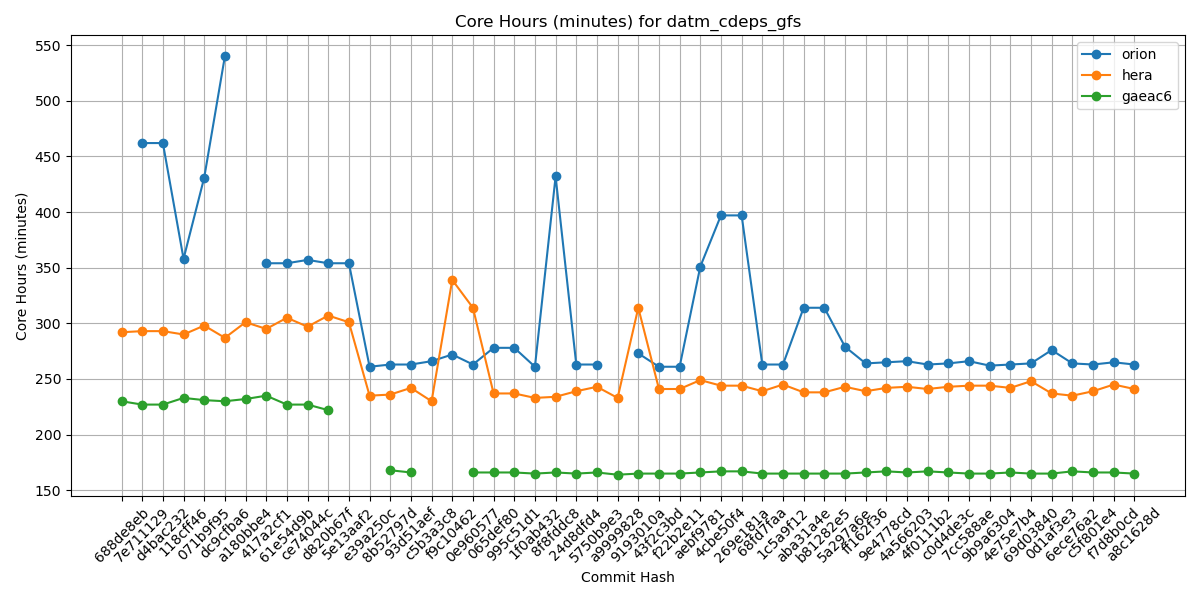

Values plotted in this chart, from the file beside it:
Hash, orion, hera, gaeac6
688de8eb, , 292, 230
7e711129, 462, 293, 227
d4bac232, 462, 293, 227
118cff46, 358, 290, 233
071b9f95, 431, 298, 231
dc9cfba6, 540, 287, 230
a180bbe4, , 301, 232
417a2cf1, 354, 295, 235
61e54d9b, 354, 305, 227
ce74044c, 357, 297, 227
d820b67f, 354, 307, 222
5e13aaf2, 354, 301, 
e39a250c, 261, 235, 
8b52797d, 263, 236, 168
93d51aef, 263, 242, 166
c5b3a3c8, 266, 230, 
f9c10462, 272, 339, 
0e960577, 263, 314, 166
065def80, 278, 237, 166
995c51d1, 278, 237, 166
1f0ab432, 261, 233, 165
8f8fddc8, 432, 234, 166
24d8dfd4, 263, 239, 165
5750b9e3, 263, 243, 166
a9999828, , 233, 164
9193010a, 273, 314, 165
43f2c3bd, 261, 241, 165
f22b2e11, 261, 241, 165
aebf9781, 351, 249, 166
4cbe50f4, 397, 244, 167
269e181a, 397, 244, 167
68fd7faa, 263, 239, 165
1c5a9f12, 263, 245, 165
aba31a4e, 314, 238, 165
b81282e5, 314, 238, 165
5a297a6e, 279, 243, 165
ff162f36, 264, 239, 166
9e4778cd, 265, 242, 167
4a566203, 266, 243, 166
4f0111b2, 263, 241, 167
c0d4de3c, 264, 243, 166
7cc588ae, 266, 244, 165
9b9a6304, 262, 244, 165
4e75e7b4, 263, 242, 166
69d03840, 264, 248, 165
0d1af3e3, 276, 237, 165
6ece76a2, 264, 235, 167
c5f801e4, 263, 239, 166
f7d8b0cd, 265, 245, 166
a8c1628d, 263, 241, 165
